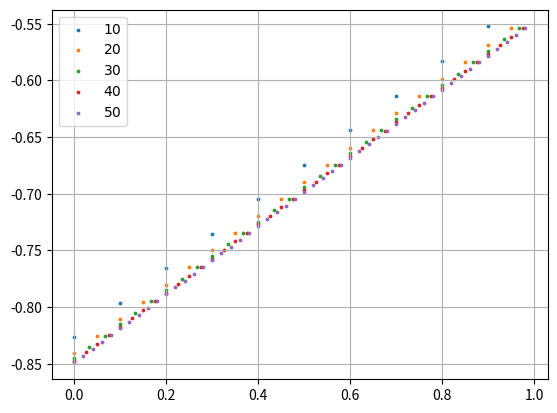

Recreate this plot in Python.
__doc__ = """
Investigate the limiting process of the inverse of eq. (134) to different N's. 
"""

import numpy as np 

def s_mat(n, e, hat_t):
    ret = np.zeros((n,n), dtype='f8')

    for i in range(n-1):
        ret[i][i] = -(1. - e*hat_t)
        ret[i, i+1] = 1.
    ret[n-1][0] = -1. 
    ret[n-1][-1] = -(1. - e*hat_t)

    return ret 

if __name__ == '__main__':
    betat = 1. 

    for Nt in range(10, 51,10):
        hat_t, e = betat/Nt, 0.3
        
        import matplotlib.pyplot as plt 
        
        plt.scatter(
            np.linspace(0,1,Nt,endpoint=False),
            np.log(np.abs(
                np.linalg.inv(s_mat(Nt, 0.3, hat_t)))
            )[0,:], 
            label='$'+str(Nt)+'$',
            s=3,
        )
        """
        print(
            np.log(
                np.abs(
                    np.linalg.det(
                        s_mat(Nt, e, hat_t)
                    )
                )
            ),
            np.log(1+(1.-hat_t*e)**Nt)
        )

        print(
            (lambda _: _[0,0]-_[0,-1])(
                np.log(
                    np.abs(
                        np.linalg.inv(s_mat(Nt, e, hat_t))
                    )
                )
            )
        )
        
        plt.colorbar(
            plt.imshow(
                np.log(np.abs(
                    np.linalg.inv(s_mat(Nt, 0.3, hat_t)))
                )
            )
        )
        """

    plt.grid()
    plt.legend()
    # plt.show()
    plt.savefig('linear.pdf')
